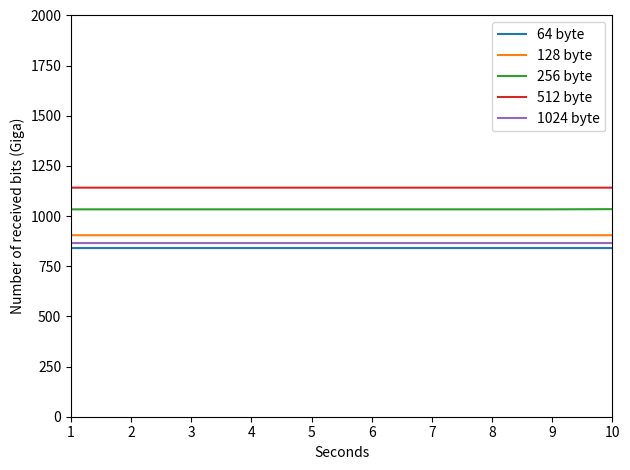

This figure's Python source:
import numpy as np
import matplotlib.pyplot as plt

x = [1,2,3,4,5,6,7,8,9,10]

y64p = np.array([13136926,13136932,13136932,13136924,13136930,
		13136930,13136933,13136939,13136932,13136932])
y64p = y64p / 1000000.0
y64b = np.array([840763648,840763136,840763978,840763352,840763534,
		840763978,840763534,840764510,840763973,840763648])
# y64b = y64b / 8
y64b = y64b / 1000000.0

y128p = np.array([7068454,7068448,7068460,7068448,7068451,
		7068443,7068438,7068458,7068443,7068451])
y128p = y128p / 1000000.0
y128b = np.array([904762116,904760926,904762633,904761216,904761590,
		904760596,904759950,904762062,904761034,904761284])
# y128b = y128b / 8
y128b = y128b / 1000000.0

y256p = np.array([4038007,4038006,4038022,4037988,4037997,
		4037999,4038016,4038000,4038001,4041924])
y256p = y256p / 1000000.0
y256b = np.array([1033729172,1033728124,1033732874,1033724302,1033726922,
		1033728000,1033731594,1033728000,1033727940,1034731150])
# y256b = y256b / 8
y256b = y256b / 1000000.0

y512p = np.array([2230287,2230291,2230284,2230279,2230285,
		2230282,2230282,2230282,2230286,2230290])
y512p = y512p / 1000000.0
y512b = np.array([1141904150,1141905172,1141903756,1141902020,1141904960,
		1141903562,1141903562,1141904074,1141903960,1141905552])
# y512b = y512b / 8
y512b = y512b / 1000000.0

y1024p = np.array([845390,845382,845352,845357,845381,
		845379,845349,845363,845368,845385])
y1024p = y1024p / 1000000.0
y1024b = np.array([865674638,865661916,865633983,865644740,865662744,
		865665152,865635530,865646164,865651146,865669514])
# y1024b = y1024b / 8
y1024b = y1024b / 1000000.0

# plt.plot(x, y64p, label="64 byte") 
# plt.plot(x, y128p, label="128 byte")
# plt.plot(x, y256p, label="256 byte")
# plt.plot(x, y512p, label="512 byte")
# plt.plot(x, y1024p, label="1024 byte")

# plt.xlabel('Seconds')
# plt.ylabel('Number of received packets (millions)')

# plt.xlim(1, 10)
# plt.ylim(0, 14)
# plt.legend()

plt.plot(x, y64b, label="64 byte") 
plt.plot(x, y128b, label="128 byte")
plt.plot(x, y256b, label="256 byte")
plt.plot(x, y512b, label="512 byte")
plt.plot(x, y1024b, label="1024 byte")

plt.xlabel('Seconds')
plt.ylabel('Number of received bits (Giga)')

plt.xlim(1, 10)
plt.ylim(0, 2000)
plt.legend()



plt.tight_layout()
plt.show()
